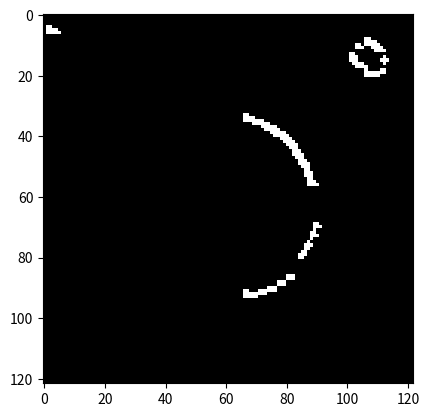

Here is the Python script that generated this plot:
import numpy as np
from matplotlib import pyplot as plt

# tworzymy tablice o wymiarach 128x128x3 (3 kanaly to RGB)
# uzupelnioną zerami = kolor czarny
data = np.zeros((128, 128, 3), dtype=np.uint8)


# chcemy zeby obrazek byl czarnobialy,
# wiec wszystkie trzy kanaly rgb uzupelniamy tymi samymi liczbami
# napiszmy do tego funkcje
def draw(img, x, y, color):
    img[x, y] = [color, color, color]


# zamalowanie 4 pikseli w lewym górnym rogu
draw(data, 5, 5, 100)
draw(data, 6, 6, 100)
draw(data, 5, 6, 255)
draw(data, 6, 5, 255)

# rysowanie kilku figur na obrazku
for i in range(128):
    for j in range(128):
        if (i - 64) ** 2 + (j - 64) ** 2 < 900:
            draw(data, i, j, 200)
        elif i > 100 and j > 100:
            draw(data, i, j, 255)
        elif (i - 15) ** 2 + (j - 110) ** 2 < 25:
            draw(data, i, j, 150)
        elif (i - 15) ** 2 + (j - 110) ** 2 == 25 or (i - 15) ** 2 + (j - 110) ** 2 == 26:
            draw(data, i, j, 255)


def kernel_fits(image, kernel, stride):
    output_x = (image.shape[0] - kernel.shape[0]) / stride + 1
    output_y = (image.shape[1] - kernel.shape[1]) / stride + 1
    return output_x, output_y, (output_x.is_integer() and output_y.is_integer())


def conv(image: np.array, kernel: np.array, stride: int, activation_func=None) -> np.array:
    fit = kernel_fits(image, kernel, stride)
    if fit[2]:
        output = np.zeros((int(fit[0]), int(fit[1]), image.shape[2]))

        output_x, output_y = 0, 0
        start_x, start_y = 0, 0
        end_x, end_y = kernel.shape

        # output[output_x, output_y, 0] = np.sum(image[start_x:end_x, start_y:end_y, 0] * kernel)

        while end_x <= image.shape[0]:
            output_y = 0
            start_y = 0
            end_y = kernel.shape[1]

            while end_y <= image.shape[1]:
                for channel in [0, 1, 2]:
                    if activation_func is None:
                        output[output_x, output_y, channel] = np.sum(
                            image[start_x:end_x, start_y:end_y, channel] * kernel)
                    else:
                        output[output_x, output_y, channel] = activation_func(np.sum(
                            image[start_x:end_x, start_y:end_y, channel] * kernel))

                output_y += 1
                start_y += stride
                end_y += stride

            output_x += 1
            start_x += stride
            end_x += stride

    return output


def reLU(x):
    return x * (x > 0)


def linear(x):
    return 255 * (x > 255) + x * (0 <= x <= 255)


vertical_edges = np.array([
    [1, 0, -1],
    [1, 0, -1],
    [1, 0, -1]
])

horizontal_edges = np.array([
    [ 1,  1,  1],
    [ 0,  0,  0],
    [-1, -1, -1]
])

sobel = np.array([
    [0, 1, 2],
    [-1, 0, 1],
    [-2, -1, 0]
])

layer1 = conv(data, vertical_edges, 1, linear)
layer2 = conv(layer1, horizontal_edges, 1, linear)
layer3 = conv(layer2, sobel, 1, linear)

# konwersja macierzy na obrazek i wyświetlenie
plt.imshow(layer3, interpolation='nearest')
plt.show()
